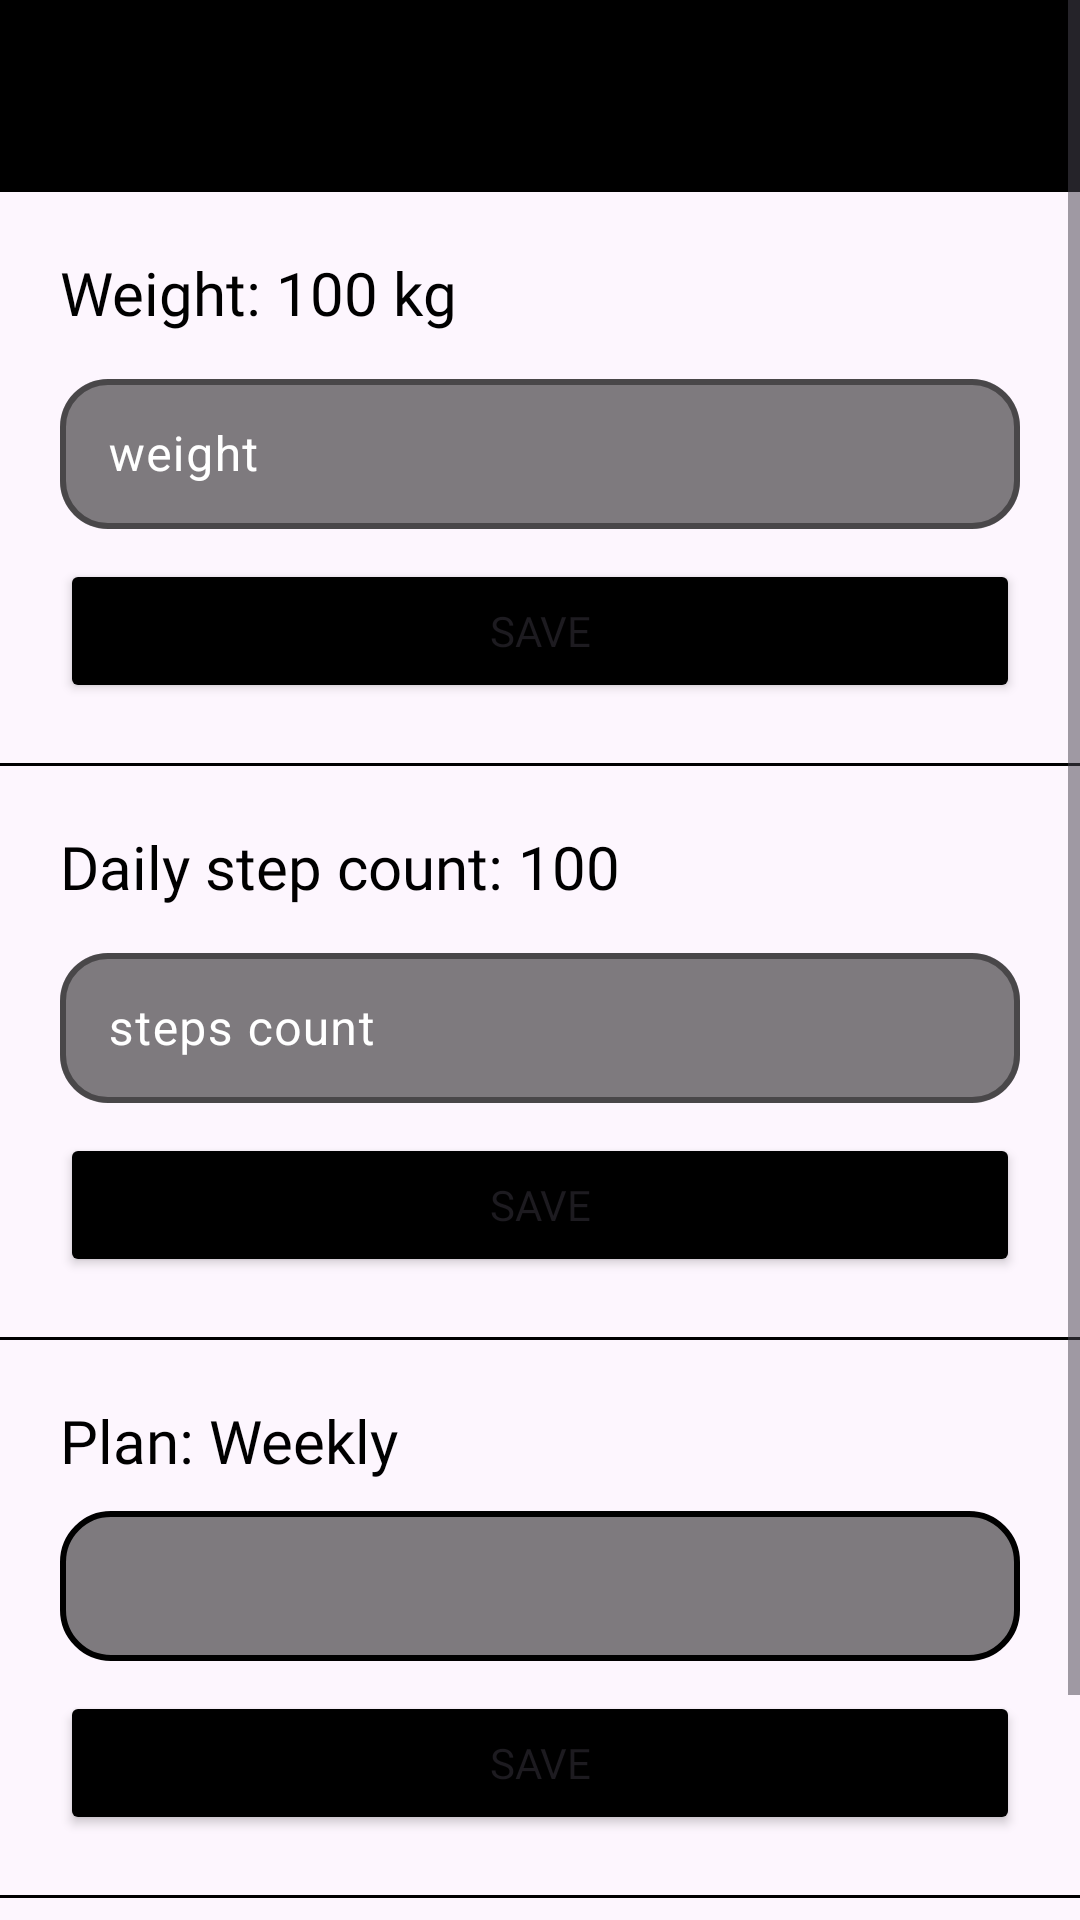

Reconstruct the res/layout file that produces this screen, plus the resources it refers to.
<!-- AndroidManifest.xml: application theme Theme.FitMax -->
<!-- res/layout/settings.xml -->
<?xml version="1.0" encoding="utf-8"?>
<ScrollView xmlns:android="http://schemas.android.com/apk/res/android"
    xmlns:tools="http://schemas.android.com/tools"
    android:layout_width="match_parent"
    android:layout_height="match_parent"
    android:fitsSystemWindows="true"
    android:background="@color/BackgroundMain"
    tools:context=".Settings">

    <LinearLayout
        android:layout_width="match_parent"
        android:layout_height="wrap_content"
        android:orientation="vertical">

        <include
            android:id="@+id/toolbar"
            layout="@layout/toolbar_layout" />


        <LinearLayout
            android:layout_width="match_parent"
            android:layout_height="match_parent"
            android:orientation="vertical">










            <LinearLayout
                android:layout_width="match_parent"
                android:layout_height="match_parent"
                android:layout_margin="20dp"
                android:orientation="vertical">

                <TextView
                    android:id="@+id/weight_display"
                    style="@style/settingText"
                    android:text="Weight: 100 kg" />

                <com.google.android.material.textfield.TextInputLayout
                    android:id="@+id/weight_container"
                    style="@style/myContainerStyle"
                    android:layout_marginVertical="10dp"
                    android:hint="weight">

                    <com.google.android.material.textfield.TextInputEditText
                        android:id="@+id/weight_input"
                        style="@style/myInputStyle"
                        android:inputType="numberDecimal"
                        android:lines="1"
                        android:maxLength="5" />
                </com.google.android.material.textfield.TextInputLayout>

                <Button
                    android:id="@+id/save_weight"
                    android:fontFamily="@font/alatsi"
                    android:layout_width="match_parent"
                    android:backgroundTint="@color/black"
                    android:layout_height="wrap_content"
                    android:text="Save" />
            </LinearLayout>
            <View style="@style/divider" />











            <LinearLayout
                android:layout_width="match_parent"
                android:layout_height="match_parent"
                android:layout_margin="20dp"
                android:orientation="vertical">

                <TextView
                    android:id="@+id/step_display"
                    style="@style/settingText"
                    android:text="Daily step count: 100" />

                <com.google.android.material.textfield.TextInputLayout
                    android:id="@+id/step_container"
                    style="@style/myContainerStyle"
                    android:layout_marginVertical="10dp"
                    android:hint="steps count">

                    <com.google.android.material.textfield.TextInputEditText
                        android:id="@+id/step_input"
                        style="@style/myInputStyle"
                        android:inputType="number"
                        android:lines="1"
                        android:maxLength="6" />
                </com.google.android.material.textfield.TextInputLayout>

                <Button
                    android:id="@+id/save_steps"
                    android:fontFamily="@font/alatsi"
                    android:layout_width="match_parent"
                    android:backgroundTint="@color/black"
                    android:layout_height="wrap_content"
                    android:text="Save" />
            </LinearLayout>
            <View style="@style/divider" />











            <LinearLayout
                android:layout_width="match_parent"
                android:layout_height="match_parent"
                android:layout_margin="20dp"
                android:orientation="vertical">

                <TextView
                    android:id="@+id/plan_display"
                    style="@style/settingText"
                    android:text="Plan: Weekly" />

                <Spinner
                    android:id="@+id/plan_spinner"
                    style="@style/mySpinnerStyle"
                    android:background="@drawable/background_rounded"
                    android:paddingLeft="6dp"
                    android:layout_marginVertical="10dp"
                    android:textColor="@color/white" />

                <Button
                    android:id="@+id/save_plan"
                    android:layout_width="match_parent"
                    android:backgroundTint="@color/black"
                    android:fontFamily="@font/alatsi"
                    android:layout_height="wrap_content"
                    android:text="Save" />
            </LinearLayout>
            <View style="@style/divider" />










            <Button
                android:id="@+id/delete_account"
                android:layout_width="wrap_content"
                android:layout_height="wrap_content"
                android:layout_gravity="center_horizontal"
                android:layout_marginVertical="20dp"
                android:backgroundTint="@color/red"
                android:fontFamily="@font/alatsi"
                android:textStyle="bold"
                android:text="Delete account"
                android:textSize="24dp" />





        </LinearLayout>
    </LinearLayout>
</ScrollView>
<!-- res/layout/toolbar_layout.xml (included above) -->
<?xml version="1.0" encoding="utf-8"?>
<androidx.appcompat.widget.Toolbar xmlns:android="http://schemas.android.com/apk/res/android"
    android:id="@+id/toolbar"
    android:layout_width="match_parent"
    android:layout_height="?attr/actionBarSize"
    android:background="@color/toolbar"
    android:elevation="4dp"
    android:theme="@style/ThemeOverlay.AppCompat.Dark.ActionBar">

    <TextView
        android:id="@+id/toolbar_title"
        android:layout_width="wrap_content"
        android:layout_height="wrap_content"
        android:layout_gravity="center"
        android:textColor="@android:color/white"
        android:textSize="20sp"
        android:textStyle="bold" />

</androidx.appcompat.widget.Toolbar>
<!-- resources referenced by this layout -->
<resources>
  <color name="BackgroundMain">#FDF6FE</color>
  <color name="black">#FF000000</color>
  <color name="red">#FF0000</color>
  <color name="toolbar">#000000</color>
  <color name="white">#FFFFFFFF</color>
  <!-- drawable background_rounded (drawable) -->
  <?xml version="1.0" encoding="utf-8"?>
  <shape xmlns:android="http://schemas.android.com/apk/res/android">
      <corners android:radius="16dp" />
      <stroke
          android:width="2dp"
          android:color="@color/black" />
      <solid android:color="#80000000"></solid>
  </shape>
  <style name="divider">
          <item name="android:layout_width">match_parent</item>
          <item name="android:layout_height">1dp</item>
          <item name="android:background">@color/black</item>
      </style>
  <style name="myContainerStyle" parent="@style/Widget.Material3.TextInputLayout.OutlinedBox">
          <item name="boxCornerRadiusBottomEnd">16dp</item>
          <item name="boxCornerRadiusBottomStart">16dp</item>
          <item name="boxCornerRadiusTopEnd">16dp</item>
          <item name="boxCornerRadiusTopStart">16dp</item>
          <item name="android:textColor">@color/white</item>
          <item name="android:textColorHint">@color/white</item>
          <item name="helperTextTextColor">@android:color/holo_red_dark</item>
          <item name="boxBackgroundColor">#80000000</item>
          <item name="boxStrokeColor">@color/white</item>
          <item name="boxStrokeWidth">2dp</item>
          <item name="hintTextColor">@color/white</item>
          <item name="android:layout_height">wrap_content</item>
          <item name="android:layout_width">match_parent</item>
          <item name="helperText">""</item>
      </style>
  <style name="myInputStyle">
          <item name="android:textColor">#FFFFFF</item>
          <item name="android:textSize">16sp</item>
          <item name="android:layout_height">50dp</item>
          <item name="android:layout_width">match_parent</item>
      </style>
  <style name="mySpinnerStyle">
          <item name="android:textColor">@color/white</item>
          <item name="android:layout_height">50dp</item>
          <item name="android:background">#80000000</item>
          <item name="android:layout_width">match_parent</item>
      </style>
  <style name="settingText">
          <item name="android:textColor">@color/black</item>
          <item name="android:layout_width">wrap_content</item>
          <item name="android:layout_height">wrap_content</item>
          <item name="android:layout_gravity">left</item>
          <item name="fontFamily">@font/alatsi</item>
          <item name="android:textSize">20dp</item>
      </style>
  <style name="Theme.FitMax" parent="Base.Theme.FitMax" />
  <style name="Base.Theme.FitMax" parent="Theme.Material3.DayNight.NoActionBar">
          
          
      </style>
</resources>
